Dataset: dataset-glomeruli (GitHub, fauzanaqil/combination-deep-transfer-learning). Classes: focal, normal, sclerosed.

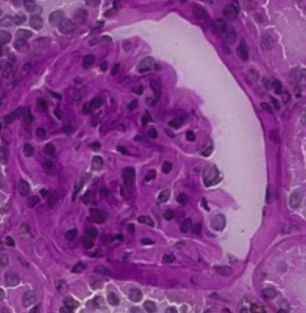
Label: normal

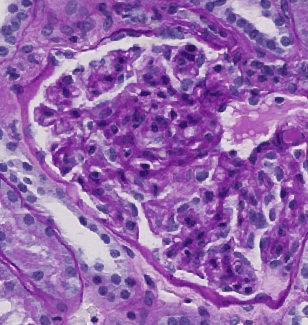
Label: focal

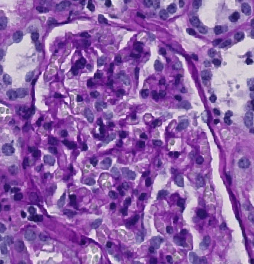
Label: normal

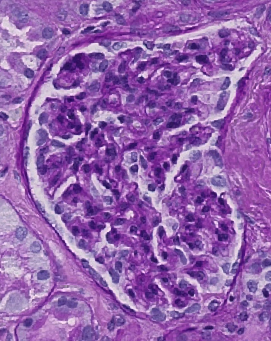
Label: focal

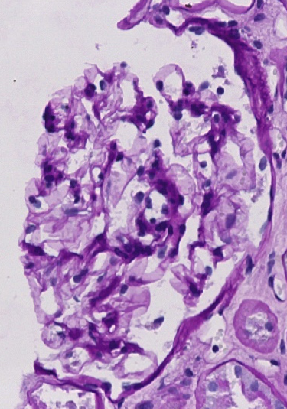
Label: sclerosed

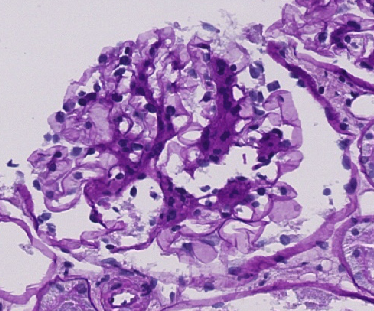
Label: sclerosed
